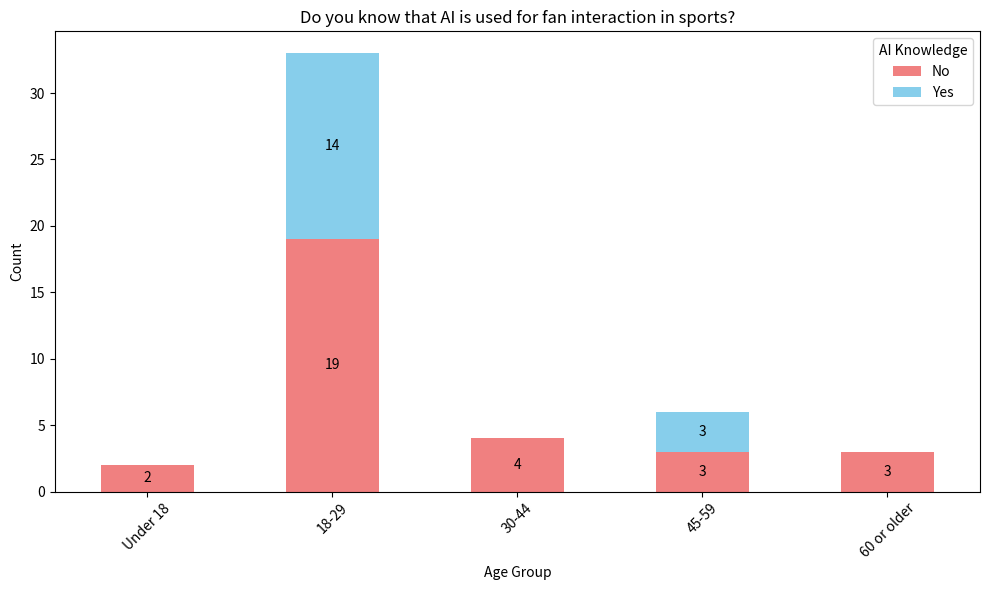

The matplotlib source for this figure:
import pandas as pd
import matplotlib.pyplot as plt

# Uppdaterad data: 52 med ålder, 48 med AI_Knowledge
data = [
    ("18–29", "No"), ("18–29", "Yes"), ("18–29", "Yes"), ("18–29", "Yes"),
    ("18–29", "No"), ("18–29", "Yes"), ("45–59", "Yes"), ("18–29", "Yes"),
    ("18–29", "Yes"), ("18–29", "No"), ("18–29", "Yes"), ("18–29", "No"),
    ("18–29", "No"), ("18–29", "No"), ("18–29", "No"), ("18–29", "No"),
    ("18–29", "Yes"), ("18–29", "No"), ("18–29", "No"), ("Under 18", "No"),
    ("60 or older", "No"), ("45–59", "No"), ("18–29", "No"), ("18–29", "Yes"),
    ("18–29", "No"), ("45–59", "Yes"), ("30–44", "No"), ("45–59", "No"),
    ("45–59", "No"), ("60 or older", "No"), ("18–29", "No"), ("18–29", "No"),
    ("30–44", "No"), ("18–29", "Yes"), ("18–29", "Yes"), ("30–44", "No"),
    ("18–29", "No"), ("45–59", "Yes"), ("18–29", "Yes"), ("18–29", "No"),
    ("30–44", "No"), ("18–29", "No"), ("60 or older", "No"), ("18–29", "Yes"),
    ("18–29", "Yes"), ("18–29", "No"), ("Under 18", "No"), ("18–29", "No"),
    
    # 4 personer med ålder men inget AI-svar
    ("18–29", None), ("30–44", None), ("45–59", None), ("60 or older", None)
]

# Skapa DataFrame
df = pd.DataFrame(data, columns=["Age", "AI_Knowledge"])

# Rensa specialtecken och mellanslag
df['Age'] = df['Age'].str.replace('–', '-', regex=False)
df['Age'] = df['Age'].str.strip()

# Visa rader med saknad AI_Knowledge
missing_data = df[df['AI_Knowledge'].isnull()]
print(f"Antal rader med saknad AI_Knowledge: {len(missing_data)}")
print("Rader med saknad AI_Knowledge:")
print(missing_data)

# Filtrera bort rader utan AI_Knowledge
df_clean = df.dropna(subset=['AI_Knowledge'])

# Räkna Yes/No per åldersgrupp
age_counts = df_clean.groupby('Age')['AI_Knowledge'].value_counts().unstack(fill_value=0)

# Sortera åldersgrupper i rätt ordning
age_order = ['Under 18', '18-29', '30-44', '45-59', '60 or older']
age_counts = age_counts.reindex(age_order)

# Rita stapeldiagram
ax = age_counts.plot(kind='bar', stacked=True, figsize=(10, 6), color=['lightcoral', 'skyblue'])
plt.title('Do you know that AI is used for fan interaction in sports?')
plt.xlabel('Age Group')
plt.ylabel('Count')
plt.xticks(rotation=45)
plt.legend(['No', 'Yes'], title='AI Knowledge')

# Lägg till etiketter på staplarna
for p in ax.patches:
    height = p.get_height()
    if height > 0:
        x = p.get_x() + p.get_width() / 2
        y = p.get_y() + height / 2
        ax.annotate(f'{int(height)}', (x, y), ha='center', va='center', color='black')

plt.tight_layout()
plt.show()

# Sammanfattning
print("Totalt antal svar med både ålder och AI knowledge:", len(df_clean))  # 48
print("Totalt antal personer som angav ålder:", len(df))  # 52
